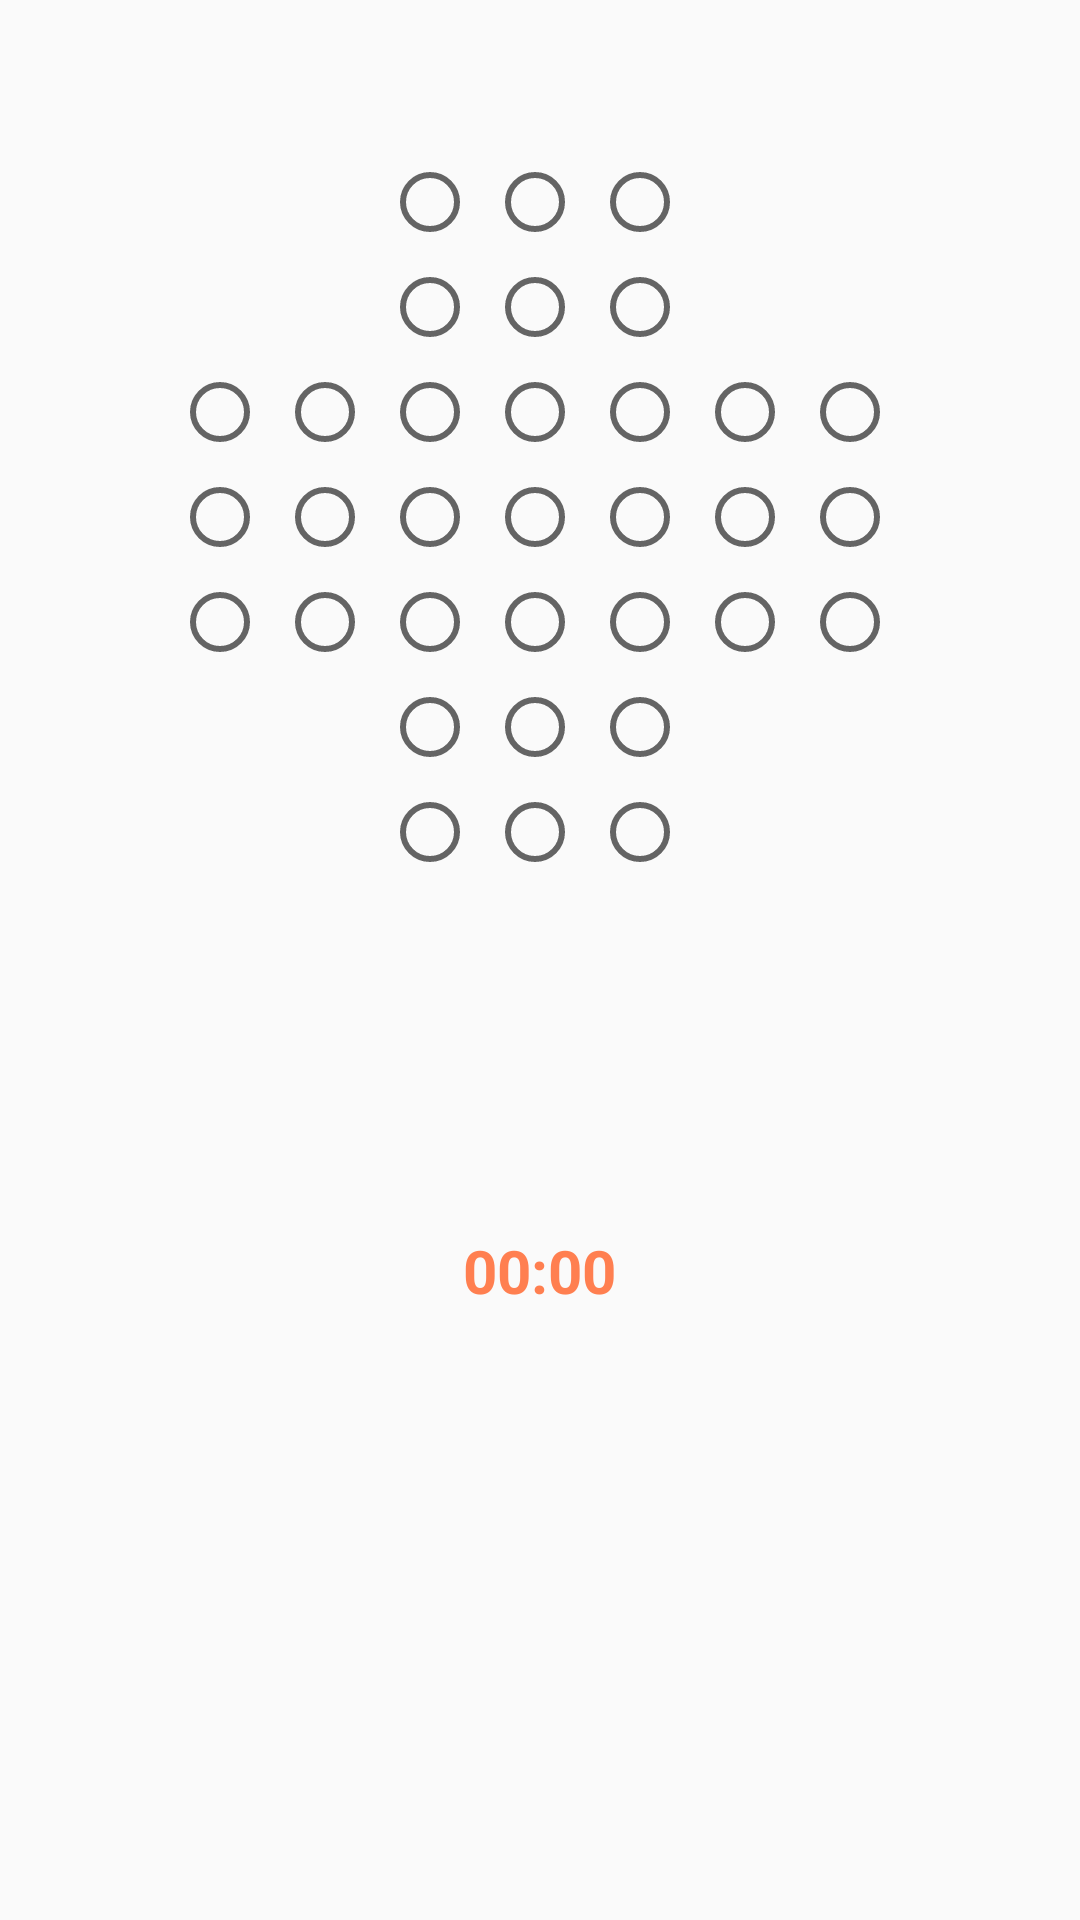

Layout XML and referenced resources for this Android screen:
<!-- AndroidManifest.xml: application theme AppTheme -->
<!-- res/layout/activity_main.xml -->
<?xml version="1.0" encoding="utf-8"?>
<LinearLayout xmlns:android="http://schemas.android.com/apk/res/android"
    xmlns:tools="http://schemas.android.com/tools"
    android:layout_width="match_parent"
    android:layout_height="match_parent"
    android:orientation="vertical"
    tools:context=".MainActivity"
    tools:ignore="RtlHardcoded">

    <TextView
        android:id="@+id/barraEstado"
        android:layout_width="match_parent"
        android:layout_height="@dimen/height_status_bar" />

    <RelativeLayout
        android:layout_width="match_parent"
        android:layout_height="wrap_content">

        
        <RadioButton
            android:id="@+id/p03"
            style="@style/SCeltaRadioButton"
            android:layout_toStartOf="@+id/p14" />

        <RadioButton
            android:id="@+id/p02"
            style="@style/SCeltaRadioButton"
            android:layout_toLeftOf="@id/p03" />

        <RadioButton
            android:id="@+id/p04"
            style="@style/SCeltaRadioButton"
            android:layout_toRightOf="@id/p03" />

        
        <RadioButton
            android:id="@+id/p13"
            style="@style/SCeltaRadioButton"
            android:layout_below="@+id/p03"
            android:layout_centerHorizontal="true" />

        <RadioButton
            android:id="@+id/p12"
            style="@style/SCeltaRadioButton"
            android:layout_below="@id/p02"
            android:layout_toLeftOf="@id/p13" />

        <RadioButton
            android:id="@+id/p14"
            style="@style/SCeltaRadioButton"
            android:layout_below="@id/p04"
            android:layout_toRightOf="@id/p13" />

        
        <RadioButton
            android:id="@+id/p23"
            style="@style/SCeltaRadioButton"
            android:layout_below="@id/p13"
            android:layout_centerHorizontal="true" />

        <RadioButton
            android:id="@+id/p22"
            style="@style/SCeltaRadioButton"
            android:layout_below="@id/p12"
            android:layout_toLeftOf="@id/p23" />

        <RadioButton
            android:id="@+id/p21"
            style="@style/SCeltaRadioButton"
            android:layout_below="@id/p12"
            android:layout_toLeftOf="@id/p22" />

        <RadioButton
            android:id="@+id/p20"
            style="@style/SCeltaRadioButton"
            android:layout_below="@id/p12"
            android:layout_toLeftOf="@id/p21" />

        <RadioButton
            android:id="@+id/p24"
            style="@style/SCeltaRadioButton"
            android:layout_below="@id/p14"
            android:layout_toRightOf="@id/p23" />

        <RadioButton
            android:id="@+id/p25"
            style="@style/SCeltaRadioButton"
            android:layout_below="@id/p14"
            android:layout_toRightOf="@id/p24" />

        <RadioButton
            android:id="@+id/p26"
            style="@style/SCeltaRadioButton"
            android:layout_below="@id/p14"
            android:layout_toRightOf="@id/p25" />

        
        <RadioButton
            android:id="@+id/p33"
            style="@style/SCeltaRadioButton"
            android:layout_below="@id/p23"
            android:layout_centerHorizontal="true" />

        <RadioButton
            android:id="@+id/p32"
            style="@style/SCeltaRadioButton"
            android:layout_below="@id/p22"
            android:layout_toLeftOf="@id/p33" />

        <RadioButton
            android:id="@+id/p31"
            style="@style/SCeltaRadioButton"
            android:layout_below="@id/p22"
            android:layout_toLeftOf="@id/p32" />

        <RadioButton
            android:id="@+id/p30"
            style="@style/SCeltaRadioButton"
            android:layout_below="@id/p22"
            android:layout_toLeftOf="@id/p31" />

        <RadioButton
            android:id="@+id/p34"
            style="@style/SCeltaRadioButton"
            android:layout_below="@id/p24"
            android:layout_toRightOf="@id/p33" />

        <RadioButton
            android:id="@+id/p35"
            style="@style/SCeltaRadioButton"
            android:layout_below="@id/p24"
            android:layout_toRightOf="@id/p34" />

        <RadioButton
            android:id="@+id/p36"
            style="@style/SCeltaRadioButton"
            android:layout_below="@id/p24"
            android:layout_toRightOf="@id/p35" />

        
        <RadioButton
            android:id="@+id/p43"
            style="@style/SCeltaRadioButton"
            android:layout_below="@id/p33"
            android:layout_centerHorizontal="true" />

        <RadioButton
            android:id="@+id/p42"
            style="@style/SCeltaRadioButton"
            android:layout_below="@id/p32"
            android:layout_toLeftOf="@id/p43" />

        <RadioButton
            android:id="@+id/p41"
            style="@style/SCeltaRadioButton"
            android:layout_below="@id/p32"
            android:layout_toLeftOf="@id/p42" />

        <RadioButton
            android:id="@+id/p40"
            style="@style/SCeltaRadioButton"
            android:layout_below="@id/p32"
            android:layout_toLeftOf="@id/p41" />

        <RadioButton
            android:id="@+id/p44"
            style="@style/SCeltaRadioButton"
            android:layout_below="@id/p34"
            android:layout_toRightOf="@id/p43" />

        <RadioButton
            android:id="@+id/p45"
            style="@style/SCeltaRadioButton"
            android:layout_below="@id/p34"
            android:layout_toRightOf="@id/p44" />

        <RadioButton
            android:id="@+id/p46"
            style="@style/SCeltaRadioButton"
            android:layout_below="@id/p34"
            android:layout_toRightOf="@id/p45" />

        
        <RadioButton
            android:id="@+id/p53"
            style="@style/SCeltaRadioButton"
            android:layout_below="@+id/p43"
            android:layout_centerHorizontal="true" />

        <RadioButton
            android:id="@+id/p52"
            style="@style/SCeltaRadioButton"
            android:layout_below="@id/p42"
            android:layout_toLeftOf="@id/p53" />

        <RadioButton
            android:id="@+id/p54"
            style="@style/SCeltaRadioButton"
            android:layout_below="@id/p44"
            android:layout_toRightOf="@id/p53" />

        
        <RadioButton
            android:id="@+id/p63"
            style="@style/SCeltaRadioButton"
            android:layout_below="@+id/p53"
            android:layout_centerHorizontal="true" />

        <RadioButton
            android:id="@+id/p62"
            style="@style/SCeltaRadioButton"
            android:layout_below="@id/p52"
            android:layout_toLeftOf="@id/p63" />

        <RadioButton
            android:id="@+id/p64"
            style="@style/SCeltaRadioButton"
            android:layout_below="@id/p54"
            android:layout_toRightOf="@id/p63" />

    </RelativeLayout>

    <TextView
        android:id="@+id/tvFichas"
        android:layout_width="match_parent"
        android:layout_height="60dp"
        android:gravity="center_horizontal"
        android:layout_marginTop="45dp"
        android:textSize="20sp"
        android:textColor="@android:color/black"/>

    <Chronometer
        android:id="@+id/chCronometro"
        android:layout_width="wrap_content"
        android:layout_height="wrap_content"
        android:layout_gravity="center"
        android:gravity="center"
        android:paddingTop="10dp"
        android:paddingBottom="15dp"
        android:textSize="20sp"
        android:textStyle="bold"
        android:textColor="#FF7F50" />

</LinearLayout>
<!-- resources referenced by this layout -->
<resources>
  <dimen name="height_status_bar">50dp</dimen>
  <style name="SCeltaRadioButton">
          <item name="android:layout_width">@dimen/button_side</item>
          <item name="android:layout_height">@dimen/button_side</item>
          
          <item name="android:onClick">fichaPulsada</item>
      </style>
  <style name="AppTheme" parent="Theme.AppCompat.Light">
          
      </style>
  <dimen name="button_side">35dp</dimen>
</resources>
